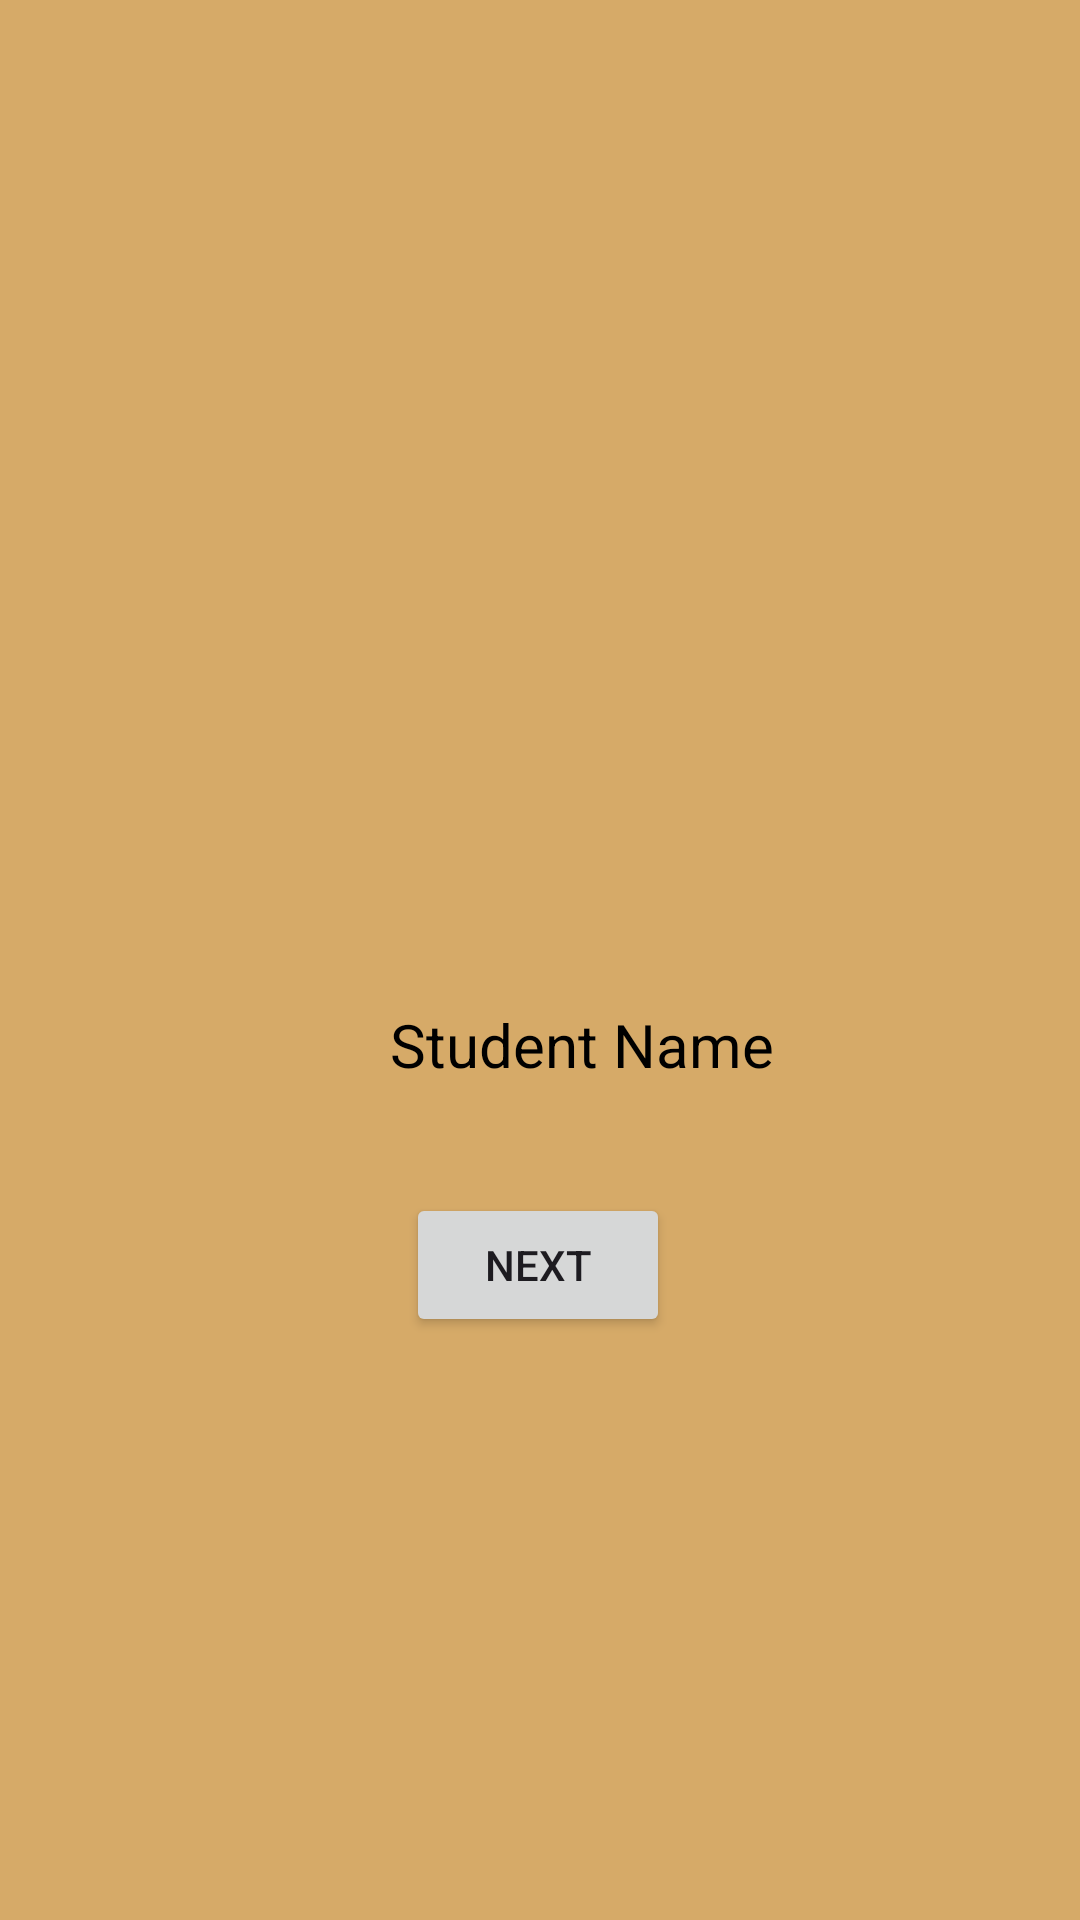

Write the Android layout XML for this screen, with the resource values it uses.
<!-- AndroidManifest.xml: application theme Theme.MotionActivity -->
<!-- res/layout/activity_main.xml -->
<?xml version="1.0" encoding="utf-8"?>
<androidx.constraintlayout.motion.widget.MotionLayout xmlns:android="http://schemas.android.com/apk/res/android"
    xmlns:app="http://schemas.android.com/apk/res-auto"
    xmlns:tools="http://schemas.android.com/tools"
    android:layout_width="match_parent"
    android:background="#D6AA68"
    android:layout_height="match_parent"
    app:layoutDescription="@xml/activity_main_scene"
    tools:context=".MainActivity">

    <ImageView
        android:id="@+id/imageView"
        android:layout_width="200dp"
        android:layout_height="200dp"
        android:layout_marginTop="132dp"
        android:scaleType="centerCrop"
        android:src="@drawable/img"
        app:layout_constraintEnd_toEndOf="parent"
        app:layout_constraintHorizontal_bias="0.498"
        app:layout_constraintStart_toStartOf="parent"
        app:layout_constraintTop_toTopOf="parent" />

    <TextView
        android:id="@+id/textView"
        android:layout_width="wrap_content"
        android:layout_height="wrap_content"
        android:text="Student Name"
        android:textColor="@color/black"
        android:textSize="20sp"
        app:layout_constraintBottom_toBottomOf="parent"
        app:layout_constraintEnd_toEndOf="parent"
        app:layout_constraintStart_toStartOf="parent"
        app:layout_constraintTop_toTopOf="parent"
        app:layout_constraintVertical_bias="0.433" />

    <Button
        android:id="@+id/nextbutton"
        android:layout_width="wrap_content"
        android:layout_height="wrap_content"
        android:layout_marginTop="36dp"
        android:text="next"
        android:transitionName="go"
        app:layout_constraintEnd_toEndOf="parent"
        app:layout_constraintHorizontal_bias="0.498"
        app:layout_constraintStart_toStartOf="parent"
        app:layout_constraintTop_toBottomOf="@+id/textView" />

</androidx.constraintlayout.motion.widget.MotionLayout>
<!-- resources referenced by this layout -->
<resources>
  <style name="Theme.MotionActivity" parent="Base.Theme.MotionActivity" />
  <style name="Base.Theme.MotionActivity" parent="Theme.Material3.DayNight.NoActionBar">
          
          
          <item name="android:windowActivityTransitions">true</item>
      </style>
  <!-- not gathered from this repository: default colours our renderer supplied (Android Studio template values) -->
  <color name="black">#FF000000</color>
</resources>
